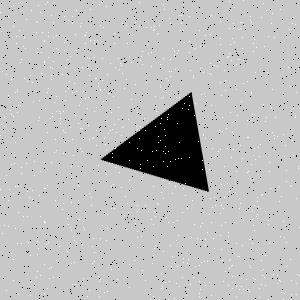

The file beside this chart, header and first rows:
Type, X, Y
Salt, 209, 282
Salt, 255, 78
Salt, 215, 156
Salt, 128, 119
Salt, 227, 148
Salt, 83, 227
Salt, 100, 90
Salt, 41, 52
Salt, 137, 247
Salt, 254, 230
Salt, 118, 107
Salt, 248, 171
Salt, 252, 211
Salt, 220, 44
Salt, 205, 285
Salt, 234, 65
Salt, 2, 71
Salt, 34, 283
Salt, 50, 67
Salt, 14, 152
Salt, 11, 79
Salt, 236, 243
Salt, 203, 212
Salt, 38, 248
Salt, 163, 97
Salt, 153, 186
Salt, 135, 223
Salt, 250, 178
Salt, 65, 40
Salt, 51, 267
Salt, 21, 59
Salt, 273, 274
Salt, 98, 165
Salt, 220, 82
Salt, 51, 15
Salt, 193, 277
Salt, 44, 222
Salt, 228, 285
Salt, 229, 10
Salt, 85, 35
Salt, 166, 217
Salt, 137, 129
Salt, 227, 241
Salt, 2, 233
Salt, 293, 108
Salt, 36, 91
Salt, 126, 79
Salt, 84, 35
Salt, 250, 267
Salt, 195, 103
Salt, 170, 23
Salt, 90, 40
Salt, 124, 215
Salt, 153, 30
Salt, 296, 92
Salt, 20, 2
Salt, 268, 299
Salt, 232, 265
Salt, 239, 289
Salt, 117, 279
... 1,740 more rows
